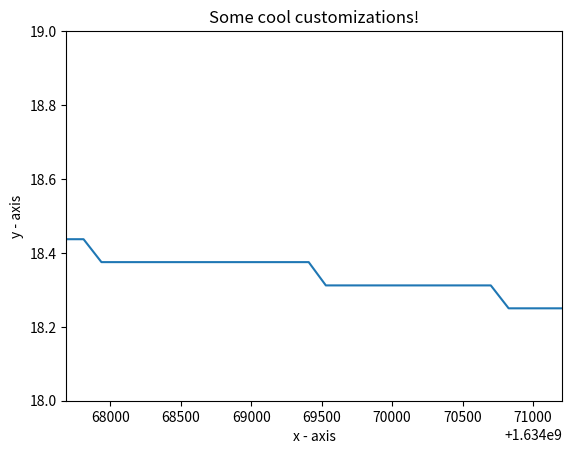

The script that saved this image:
import matplotlib.pyplot as plt

# x axis values
#x = [1,2,3,4,5,6]
# corresponding y axis values
#y = [2,4,1,5,2,6]
y = [18.437, 
     18.437, 
     18.375, 
     18.375, 
     18.375, 
     18.375, 
     18.375, 
     18.375, 
     18.375, 
     18.375, 
     18.375, 
     18.375, 
     18.375, 
     18.375, 
     18.375, 
     18.312, 
     18.312, 
     18.312, 
     18.312, 
     18.312, 
     18.312, 
     18.312, 
     18.312, 
     18.312, 
     18.312, 
     18.25, 
     18.25, 
     18.25, 
     18.25] 

x = [ 1634067688.03,
      1634067809.78,
      1634067936.66,
      1634068058.42,
      1634068180.18,
      1634068306.98,
      1634068428.83,
      1634068550.66,
      1634068672.35,
      1634068794.1,
      1634068915.95,
      1634069042.74,
      1634069164.42,
      1634069286.19,
      1634069407.94,
      1634069529.7,
      1634069711.63,
      1634069833.46,
      1634069960.27,
      1634070086.99,
      1634070208.75,
      1634070335.62,
      1634070457.39,
      1634070579.14,
      1634070700.75,
      1634070827.39,
      1634070964.74,
      1634071086.42,
      1634071208.18]

# plotting the points
#plt.plot(x, y, color='green', linestyle='dashed', linewidth = 3,
#		marker='o', markerfacecolor='blue', markersize=12)

plt.plot(x, y)
	

# setting x and y axis range
plt.ylim(18,19)
plt.xlim(1634067688,1634071209)

# naming the x axis
plt.xlabel('x - axis')
# naming the y axis
plt.ylabel('y - axis')

# giving a title to my graph
plt.title('Some cool customizations!')

# function to show the plot
plt.show()
